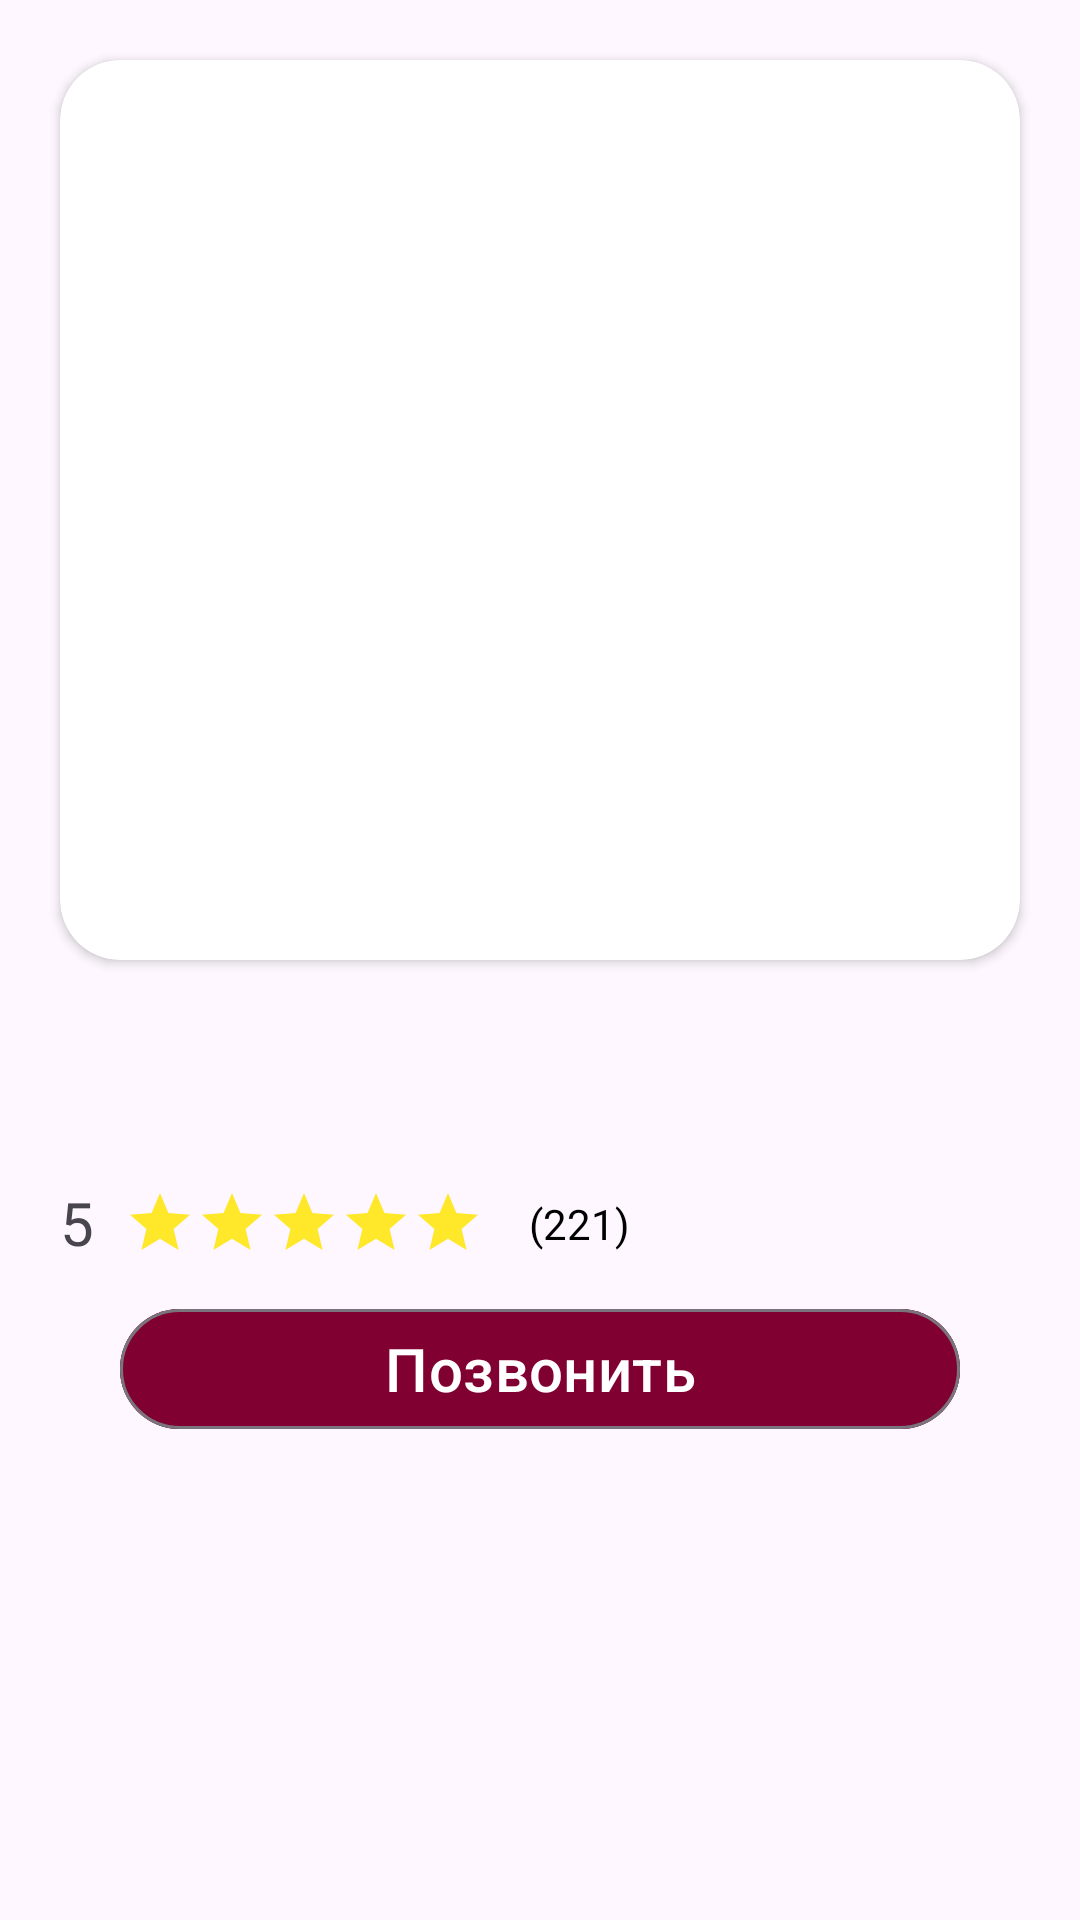

Reconstruct the res/layout file that produces this screen, plus the resources it refers to.
<!-- AndroidManifest.xml: application theme Theme.Kotopes -->
<!-- res/layout/fragment_map_bottom_sheet.xml -->
<?xml version="1.0" encoding="utf-8"?>
<androidx.constraintlayout.widget.ConstraintLayout xmlns:android="http://schemas.android.com/apk/res/android"
    xmlns:app="http://schemas.android.com/apk/res-auto"
    android:layout_width="match_parent"
    android:layout_height="match_parent"
    xmlns:tools="http://schemas.android.com/tools">

    <TextView
        android:id="@+id/location_name"
        android:layout_width="match_parent"
        android:layout_height="wrap_content"
        android:textSize="20sp"
        android:textColor="@color/black"
        android:layout_marginHorizontal="20dp"
        android:layout_marginTop="10dp"
        android:textStyle="bold"
        app:layout_constraintEnd_toEndOf="@+id/cardView3"
        app:layout_constraintStart_toStartOf="@+id/cardView3"
        app:layout_constraintTop_toBottomOf="@+id/cardView3"
        tools:text="Name" />

    <TextView
        android:id="@+id/location_description"
        android:layout_width="match_parent"
        android:textColor="@color/black"
        android:layout_height="wrap_content"
        android:layout_marginHorizontal="20dp"
        android:textSize="20dp"
        app:layout_constraintEnd_toEndOf="@+id/cardView3"
        app:layout_constraintStart_toStartOf="@+id/cardView3"
        app:layout_constraintTop_toBottomOf="@+id/location_name"
        tools:text="Description" />

    <androidx.cardview.widget.CardView
        android:id="@+id/cardView3"
        android:layout_width="match_parent"
        android:layout_height="300dp"
        android:layout_margin="20dp"
        app:cardCornerRadius="20dp"
        app:layout_constraintEnd_toEndOf="parent"
        app:layout_constraintStart_toStartOf="parent"
        app:layout_constraintTop_toTopOf="parent">

        <ImageView
            android:id="@+id/img"
            android:layout_width="match_parent"
            android:layout_height="match_parent"
            android:scaleType="centerCrop"
            tools:src="@drawable/zoo_5" />
    </androidx.cardview.widget.CardView>

    <ImageView
        android:id="@+id/imageView3"
        android:layout_width="wrap_content"
        android:layout_height="wrap_content"
        android:layout_marginStart="10dp"
        android:src="@drawable/baseline_star_24"
        app:layout_constraintBottom_toBottomOf="@+id/textView9"
        app:layout_constraintStart_toEndOf="@+id/textView9"
        app:layout_constraintTop_toTopOf="@+id/textView9" />

    <ImageView
        android:id="@+id/imageView4"
        android:layout_width="wrap_content"
        android:layout_height="wrap_content"
        android:src="@drawable/baseline_star_24"
        app:layout_constraintBottom_toBottomOf="@+id/imageView6"
        app:layout_constraintStart_toEndOf="@+id/imageView6"
        app:layout_constraintTop_toTopOf="@+id/imageView6" />

    <ImageView
        android:id="@+id/imageView6"
        android:layout_width="wrap_content"
        android:layout_height="wrap_content"
        android:src="@drawable/baseline_star_24"
        app:layout_constraintBottom_toBottomOf="@+id/imageView5"
        app:layout_constraintStart_toEndOf="@+id/imageView5"
        app:layout_constraintTop_toTopOf="@+id/imageView5" />

    <ImageView
        android:id="@+id/imageView5"
        android:layout_width="wrap_content"
        android:layout_height="wrap_content"
        android:src="@drawable/baseline_star_24"
        app:layout_constraintBottom_toBottomOf="@+id/imageView3"
        app:layout_constraintStart_toEndOf="@+id/imageView3"
        app:layout_constraintTop_toTopOf="@+id/imageView3" />

    <ImageView
        android:id="@+id/imageView7"
        android:layout_width="wrap_content"
        android:layout_height="wrap_content"
        android:src="@drawable/baseline_star_24"
        app:layout_constraintBottom_toBottomOf="@+id/imageView4"
        app:layout_constraintStart_toEndOf="@+id/imageView4"
        app:layout_constraintTop_toTopOf="@+id/imageView4" />

    <TextView
        android:id="@+id/textView9"
        android:layout_width="wrap_content"
        android:layout_height="wrap_content"
        android:layout_marginHorizontal="20dp"
        android:layout_marginTop="10dp"
        android:text="5"
        android:textSize="20dp"
        app:layout_constraintStart_toStartOf="parent"
        app:layout_constraintTop_toBottomOf="@+id/location_description" />

    <TextView
        android:id="@+id/textView10"
        android:layout_width="wrap_content"
        android:layout_height="wrap_content"
        android:layout_marginStart="15dp"
        android:text="(221)"
        android:textColor="@color/black"
        app:layout_constraintBottom_toBottomOf="@+id/imageView7"
        app:layout_constraintStart_toEndOf="@+id/imageView7"
        app:layout_constraintTop_toTopOf="@+id/imageView7" />

    <com.google.android.material.button.MaterialButton
        android:id="@+id/save_btn"
        style="@style/Widget.Material3.Button.OutlinedButton"
        android:layout_width="match_parent"
        android:layout_marginTop="15dp"
        android:layout_height="wrap_content"
        android:layout_marginHorizontal="40dp"
        android:backgroundTint="@color/red"
        android:text="Позвонить"
        android:textColor="@color/white"
        android:textSize="20sp"
        app:layout_constraintEnd_toEndOf="parent"
        app:layout_constraintStart_toStartOf="parent"
        app:layout_constraintTop_toBottomOf="@+id/textView10" />
</androidx.constraintlayout.widget.ConstraintLayout>
<!-- resources referenced by this layout -->
<resources>
  <color name="black">#FF000000</color>
  <color name="red">#800032</color>
  <color name="white">#FFFFFFFF</color>
  <!-- drawable baseline_star_24 (drawable) -->
  <vector android:height="24dp" android:tint="#FFE729"
      android:viewportHeight="24" android:viewportWidth="24"
      android:width="24dp" xmlns:android="http://schemas.android.com/apk/res/android">
      <path android:fillColor="@android:color/white" android:pathData="M12,17.27L18.18,21l-1.64,-7.03L22,9.24l-7.19,-0.61L12,2 9.19,8.63 2,9.24l5.46,4.73L5.82,21z"/>
  </vector>
  <!-- drawable zoo_5: png bitmap (drawable, 287271 bytes) -->
  <style name="Theme.Kotopes" parent="Base.Theme.Kotopes">
          <item name="colorPrimary">@color/black</item>
      </style>
  <style name="Base.Theme.Kotopes" parent="Theme.Material3.DayNight.NoActionBar">
          
          
      </style>
</resources>
